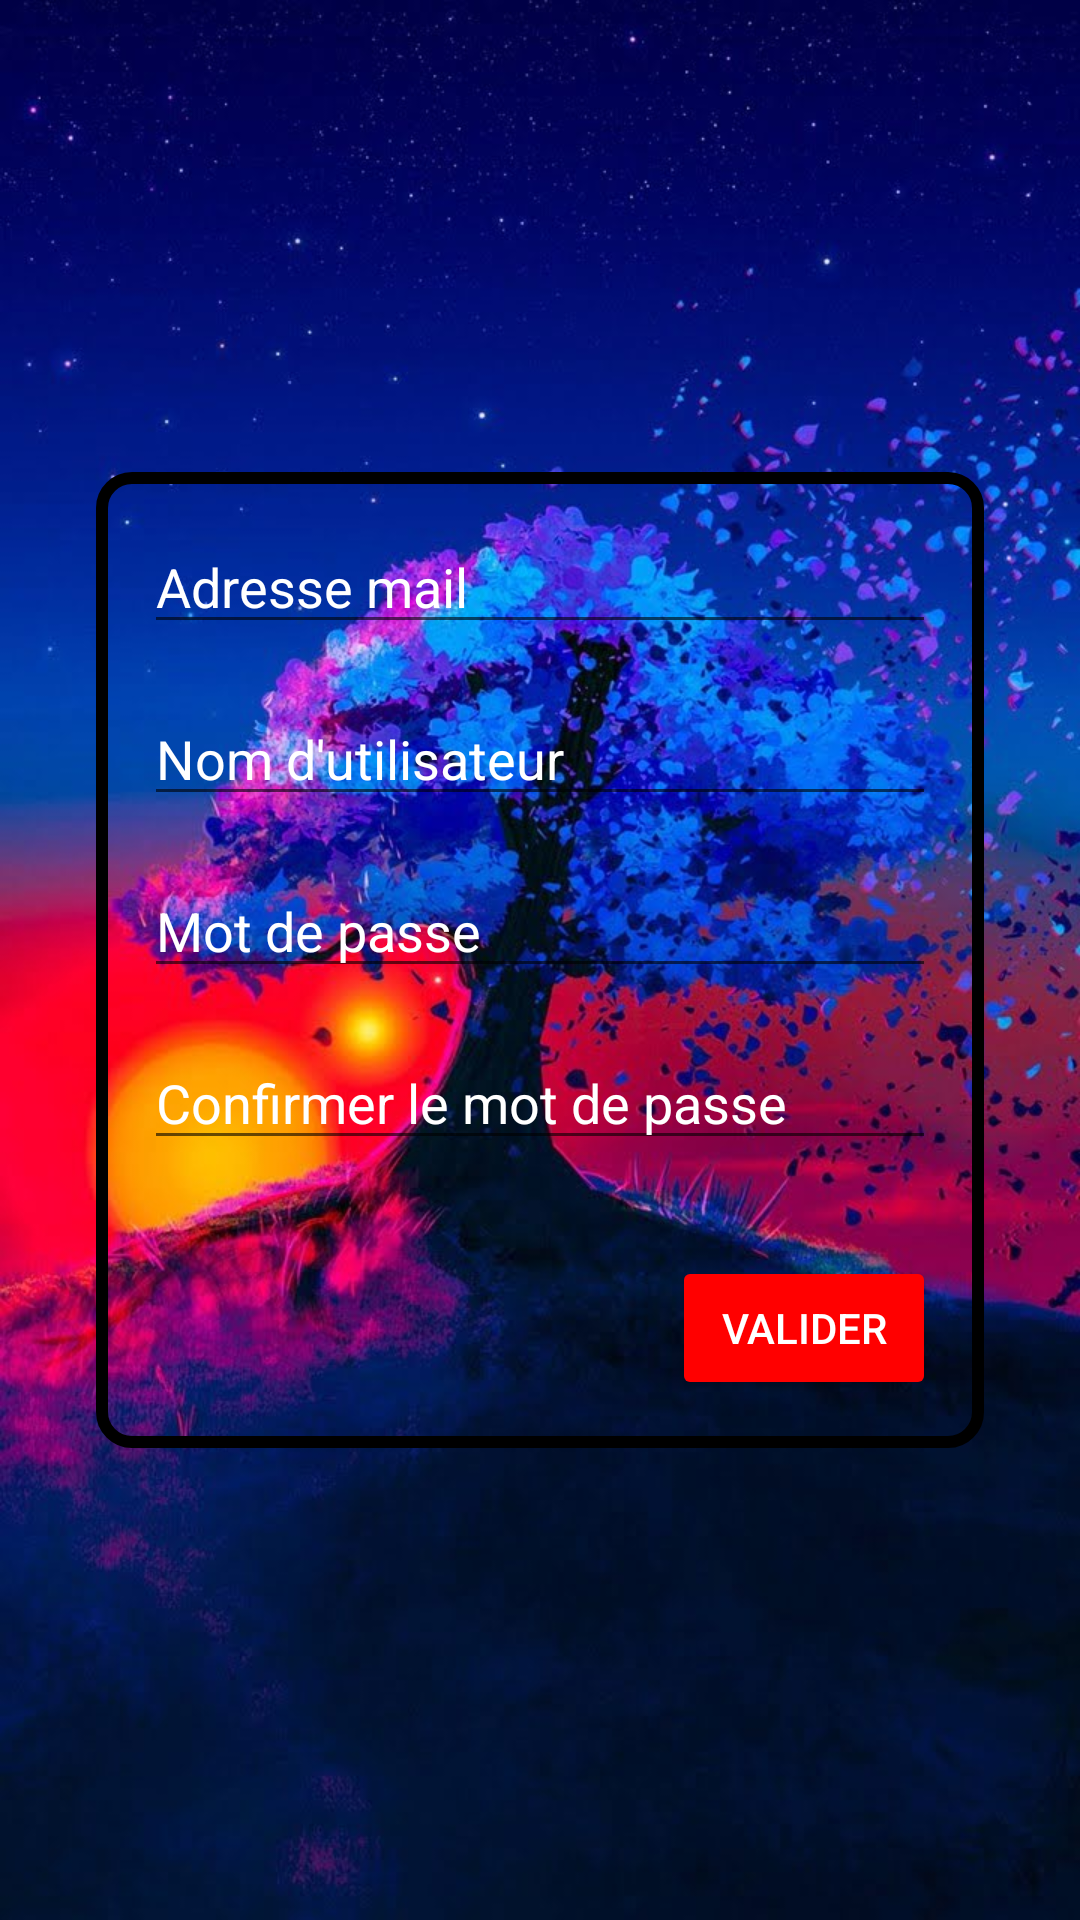

Android layout source for this screen:
<!-- AndroidManifest.xml: activity theme Theme.Arosaje -->
<!-- res/layout/activity_sign.xml -->
<?xml version="1.0" encoding="utf-8"?>
<RelativeLayout
    xmlns:android="http://schemas.android.com/apk/res/android"
    android:layout_width="match_parent"
    android:layout_height="match_parent"
    android:background="@drawable/login_background"
    android:gravity="center">

    <LinearLayout
        android:id="@+id/inputWrapper"
        android:layout_width="match_parent"
        android:layout_height="wrap_content"
        android:orientation="vertical"
        android:layout_margin="32dp"
        android:background="@drawable/background_shape"
        android:padding="16dp">

        <EditText
            android:id="@+id/editTextEmail"
            android:layout_width="match_parent"
            android:layout_height="0dp"
            android:layout_weight="0.5"
            android:hint="Adresse mail"
            android:inputType="text"
            android:textColor="@android:color/white"
            android:textColorHint="@android:color/white" />

        <EditText
            android:id="@+id/editTextName"
            android:layout_width="match_parent"
            android:layout_height="0dp"
            android:layout_weight="0.5"
            android:layout_marginTop="16dp"
            android:hint="Nom d'utilisateur"
            android:inputType="text"
            android:textColor="@android:color/white"
            android:textColorHint="@android:color/white" />

        <EditText
            android:id="@+id/editTextPassword"
            android:layout_width="match_parent"
            android:layout_height="0dp"
            android:layout_weight="0.5"
            android:layout_marginTop="16dp"
            android:hint="Mot de passe"
            android:inputType="textPassword"
            android:textColor="@android:color/white"
            android:textColorHint="@android:color/white" />

        <EditText
            android:id="@+id/editTextConfirmPassword"
            android:layout_width="match_parent"
            android:layout_height="0dp"
            android:layout_weight="0.5"
            android:layout_marginTop="16dp"
            android:hint="Confirmer le mot de passe"
            android:inputType="textPassword"
            android:textColor="@android:color/white"
            android:textColorHint="@android:color/white" />

        <Button
            android:id="@+id/buttonSubmit"
            android:layout_width="wrap_content"
            android:layout_height="wrap_content"
            android:layout_gravity="end"
            android:layout_marginTop="32dp"
            android:text="Valider"
            android:textColor="@android:color/white"
            android:backgroundTint="#FF0000" />

    </LinearLayout>
</RelativeLayout>
<!-- resources referenced by this layout -->
<resources>
  <!-- drawable background_shape (drawable) -->
  <?xml version="1.0" encoding="utf-8"?>
  <shape xmlns:android="http://schemas.android.com/apk/res/android">
      <solid android:color="#00000000" />
      <corners android:radius="10dp" />
      <stroke android:width="4dp" android:color="#000000" />
  </shape>
  <!-- drawable login_background: jpg bitmap (drawable, 94931 bytes) -->
  <style name="Theme.Arosaje" parent="Theme.MaterialComponents.DayNight.NoActionBar">
          
          <item name="colorPrimary">@color/purple_500</item>
          <item name="colorPrimaryVariant">@color/purple_700</item>
          <item name="colorOnPrimary">@color/white</item>
          
          <item name="colorSecondary">@color/teal_200</item>
          <item name="colorSecondaryVariant">@color/teal_700</item>
          <item name="colorOnSecondary">@color/black</item>
          
          <item name="android:statusBarColor">?attr/colorPrimaryVariant</item>
          
      </style>
  <color name="purple_500">#FF6200EE</color>
  <color name="purple_700">#FF3700B3</color>
  <color name="white">#FFFFFFFF</color>
  <color name="teal_200">#FF03DAC5</color>
  <color name="teal_700">#FF018786</color>
  <color name="black">#FF000000</color>
</resources>
